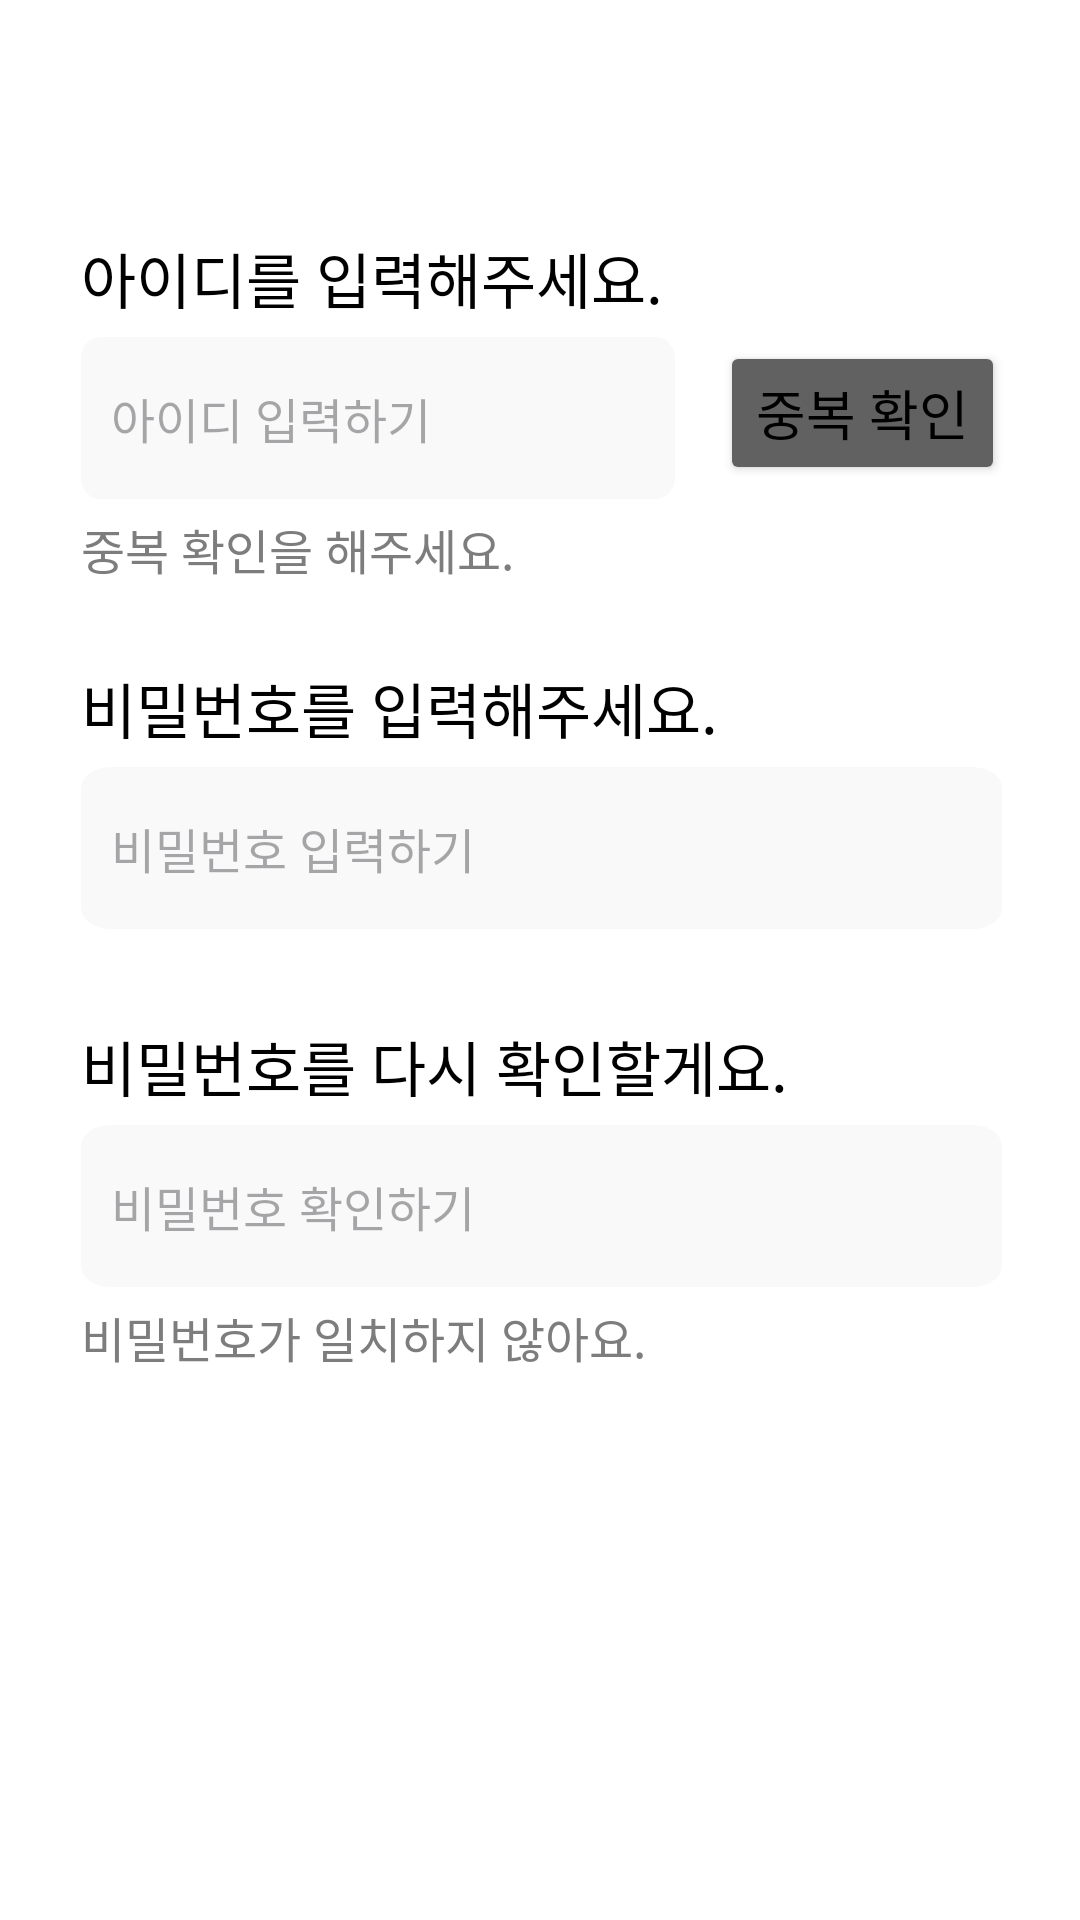

Produce the Android XML layout that renders to this screen, including the resource entries it uses.
<!-- AndroidManifest.xml: activity theme Theme.Tadainu.SignUp -->
<!-- res/layout/signup_id.xml -->
<?xml version="1.0" encoding="utf-8"?>
<LinearLayout xmlns:android="http://schemas.android.com/apk/res/android"
    xmlns:tools="http://schemas.android.com/tools"
    android:layout_width="match_parent"
    android:layout_height="match_parent"
    xmlns:app="http://schemas.android.com/apk/res-auto"
    android:orientation="vertical">

    <androidx.appcompat.widget.Toolbar
        android:id="@+id/toolbarSignUpId"
        android:layout_width="match_parent"
        android:layout_height="wrap_content"
        android:background="@color/white"
        android:minHeight="?attr/actionBarSize"
        android:theme="@style/Theme.Tadainu.SignUp" />

    <Space
        android:layout_width="match_parent"
        android:layout_height="14dp"
        android:layout_marginLeft="27dp"
        android:layout_marginRight="26dp" />

    <TextView
        android:id="@+id/textView"
        android:layout_width="match_parent"
        android:layout_height="wrap_content"
        android:layout_marginLeft="27dp"
        android:layout_marginRight="26dp"
        android:text="아이디를 입력해주세요."
        android:textSize="20sp" />

    <LinearLayout
        android:layout_width="match_parent"
        android:layout_height="wrap_content"
        android:layout_marginLeft="27dp"
        android:layout_marginTop="5dp"
        android:layout_marginRight="25dp"
        android:orientation="horizontal">

        <EditText
            android:id="@+id/editTextId"
            android:layout_width="0dp"
            android:layout_height="wrap_content"
            android:layout_weight="1"
            android:background="@drawable/text_background"
            android:ems="10"
            android:hint="아이디 입력하기"
            android:padding="10dp"
            android:textSize="16sp" />

        <Button
            android:id="@+id/buttonCheckId"
            android:layout_width="wrap_content"
            android:layout_height="wrap_content"
            android:layout_marginLeft="15dp"
            android:backgroundTint="#FF616161"
            android:text="중복 확인"
            android:textSize="18sp"
            app:cornerRadius="7dp" />
    </LinearLayout>

    <TextView
        android:id="@+id/textViewCheckID"
        android:layout_width="match_parent"
        android:layout_height="36dp"
        android:layout_marginLeft="27dp"
        android:layout_marginTop="5dp"
        android:layout_marginRight="26dp"
        android:text="중복 확인을 해주세요."
        android:textColor="#FF7D7D7D"
        android:textSize="16sp" />


    <Space
        android:layout_width="match_parent"
        android:layout_height="14dp"
        android:layout_marginLeft="27dp"
        android:layout_marginRight="26dp" />

    <TextView
        android:id="@+id/textView2"
        android:layout_width="match_parent"
        android:layout_height="wrap_content"
        android:layout_marginLeft="27dp"
        android:layout_marginRight="26dp"
        android:text="비밀번호를 입력해주세요."
        android:textSize="20sp" />

    <EditText
        android:id="@+id/editTextPassword"
        android:layout_width="match_parent"
        android:layout_height="wrap_content"
        android:layout_marginLeft="27dp"
        android:layout_marginTop="5dp"
        android:layout_marginRight="26dp"
        android:background="@drawable/text_background"
        android:ems="10"
        android:hint="비밀번호 입력하기"
        android:inputType="text|textPassword"
        android:padding="10dp"
        android:textSize="16sp" />

    <Space
        android:layout_width="match_parent"
        android:layout_height="31dp"
        android:layout_marginLeft="27dp"
        android:layout_marginRight="26dp" />

    <TextView
        android:id="@+id/textView3"
        android:layout_width="match_parent"
        android:layout_height="wrap_content"
        android:layout_marginLeft="27dp"
        android:layout_marginRight="26dp"
        android:text="비밀번호를 다시 확인할게요."
        android:textSize="20sp" />

    <EditText
        android:id="@+id/editTextPasswordCheck"
        android:layout_width="match_parent"
        android:layout_height="wrap_content"
        android:layout_marginLeft="27dp"
        android:layout_marginTop="5dp"
        android:layout_marginRight="26dp"
        android:background="@drawable/text_background"
        android:ems="10"
        android:hint="비밀번호 확인하기"
        android:inputType="text|textPassword"
        android:padding="10dp"
        android:textSize="16sp" />

    <TextView
        android:id="@+id/textViewNotSamePassword"
        android:layout_width="match_parent"
        android:layout_height="36dp"
        android:layout_marginLeft="27dp"
        android:layout_marginTop="5dp"
        android:layout_marginRight="26dp"
        android:text="비밀번호가 일치하지 않아요."
        android:textColor="#FF7D7D7D"
        android:textSize="16sp" />

    <androidx.constraintlayout.widget.ConstraintLayout
        android:layout_width="match_parent"
        android:layout_height="match_parent">

        <android.widget.Button
            android:id="@+id/buttonGoToNickName"
            android:layout_width="match_parent"
            android:layout_height="wrap_content"
            android:layout_marginStart="25dp"
            android:layout_marginTop="204dp"
            android:layout_marginEnd="25dp"
            android:layout_marginBottom="20dp"
            android:text="다음으로 넘어가기"
            android:textSize="24sp"
            android:textColor="@color/white"
            android:background="@color/rcolor"
            app:cornerRadius="10dp"
            app:layout_constraintBottom_toBottomOf="parent"
            app:layout_constraintEnd_toEndOf="parent"
            app:layout_constraintStart_toStartOf="parent"
            app:layout_constraintTop_toTopOf="parent"
            app:layout_constraintVertical_bias="1.0" />
    </androidx.constraintlayout.widget.ConstraintLayout>
</LinearLayout>
<!-- resources referenced by this layout -->
<resources>
  <color name="rcolor">#FF6B00</color>
  <color name="white">#FFFFFFFF</color>
  <!-- drawable text_background (drawable) -->
  <vector xmlns:android="http://schemas.android.com/apk/res/android"
      android:width="220dp"
      android:height="54dp"
      android:viewportWidth="220"
      android:viewportHeight="54">
      <path
          android:pathData="M7,0L213,0A7,7 0,0 1,220 7L220,47A7,7 0,0 1,213 54L7,54A7,7 0,0 1,0 47L0,7A7,7 0,0 1,7 0z"
          android:fillColor="#F9F9F9"/>
  </vector>
  <style name="Theme.Tadainu.SignUp" parent="Base.Theme.Tadainu">
          <item name="android:statusBarColor">@color/black</item>
          <item name="android:windowBackground">@color/white</item>
          <item name="android:textColor">@color/black</item>
      </style>
  <style name="Base.Theme.Tadainu" parent="Theme.Material3.DayNight.NoActionBar">
          
          
          <item name="android:statusBarColor">@color/white</item>
          <item name="android:windowBackground">@color/white</item>
          <item name="colorPrimary">@color/rcolor</item>
          <item name="colorSurfaceVariant">#FFD9D9D9</item>
      </style>
  <color name="black">#FF000000</color>
</resources>
